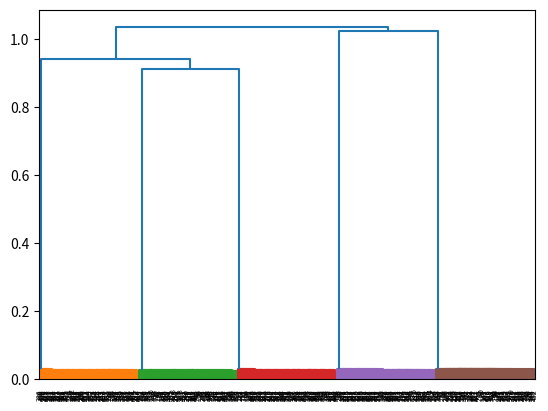

Write the Python code that produced this figure.
import time
import sys
import numpy as np
from scipy.cluster.hierarchy import linkage, fcluster, dendrogram
from scipy.spatial.distance import pdist
import matplotlib.pyplot as plt

def unit_norm(x):
    return x / np.linalg.norm(x, axis=1, keepdims=True)

gt = time.time
np.random.seed(123)

print('======== Building Dataset ==========')
N = 100
K = 5
D = 784

means = 20 * np.random.rand(K, D) - 10
x = np.vstack([np.random.randn(N, D) + means[i] for i in range(K)])
np.random.shuffle(x)
x = unit_norm(x)
x = x.astype(np.float32)
x = np.require(x, requirements=['A', 'C', 'O', 'W'])
print(x)

print('======== Hierarchical Clustering ==========')
t = gt()

# Compute condensed pairwise cosine distance matrix
distance_matrix = pdist(x, metric='cosine')

# Perform hierarchical clustering using average linkage
Z = linkage(distance_matrix, method='average')
print(list(Z))
# labels = fcluster(Z, K, criterion='maxclust')

b_t = gt() - t
print("Clustering time:", b_t, "seconds")

plt.figure()
dn = dendrogram(Z)
plt.show()

sys.stdout.flush()
